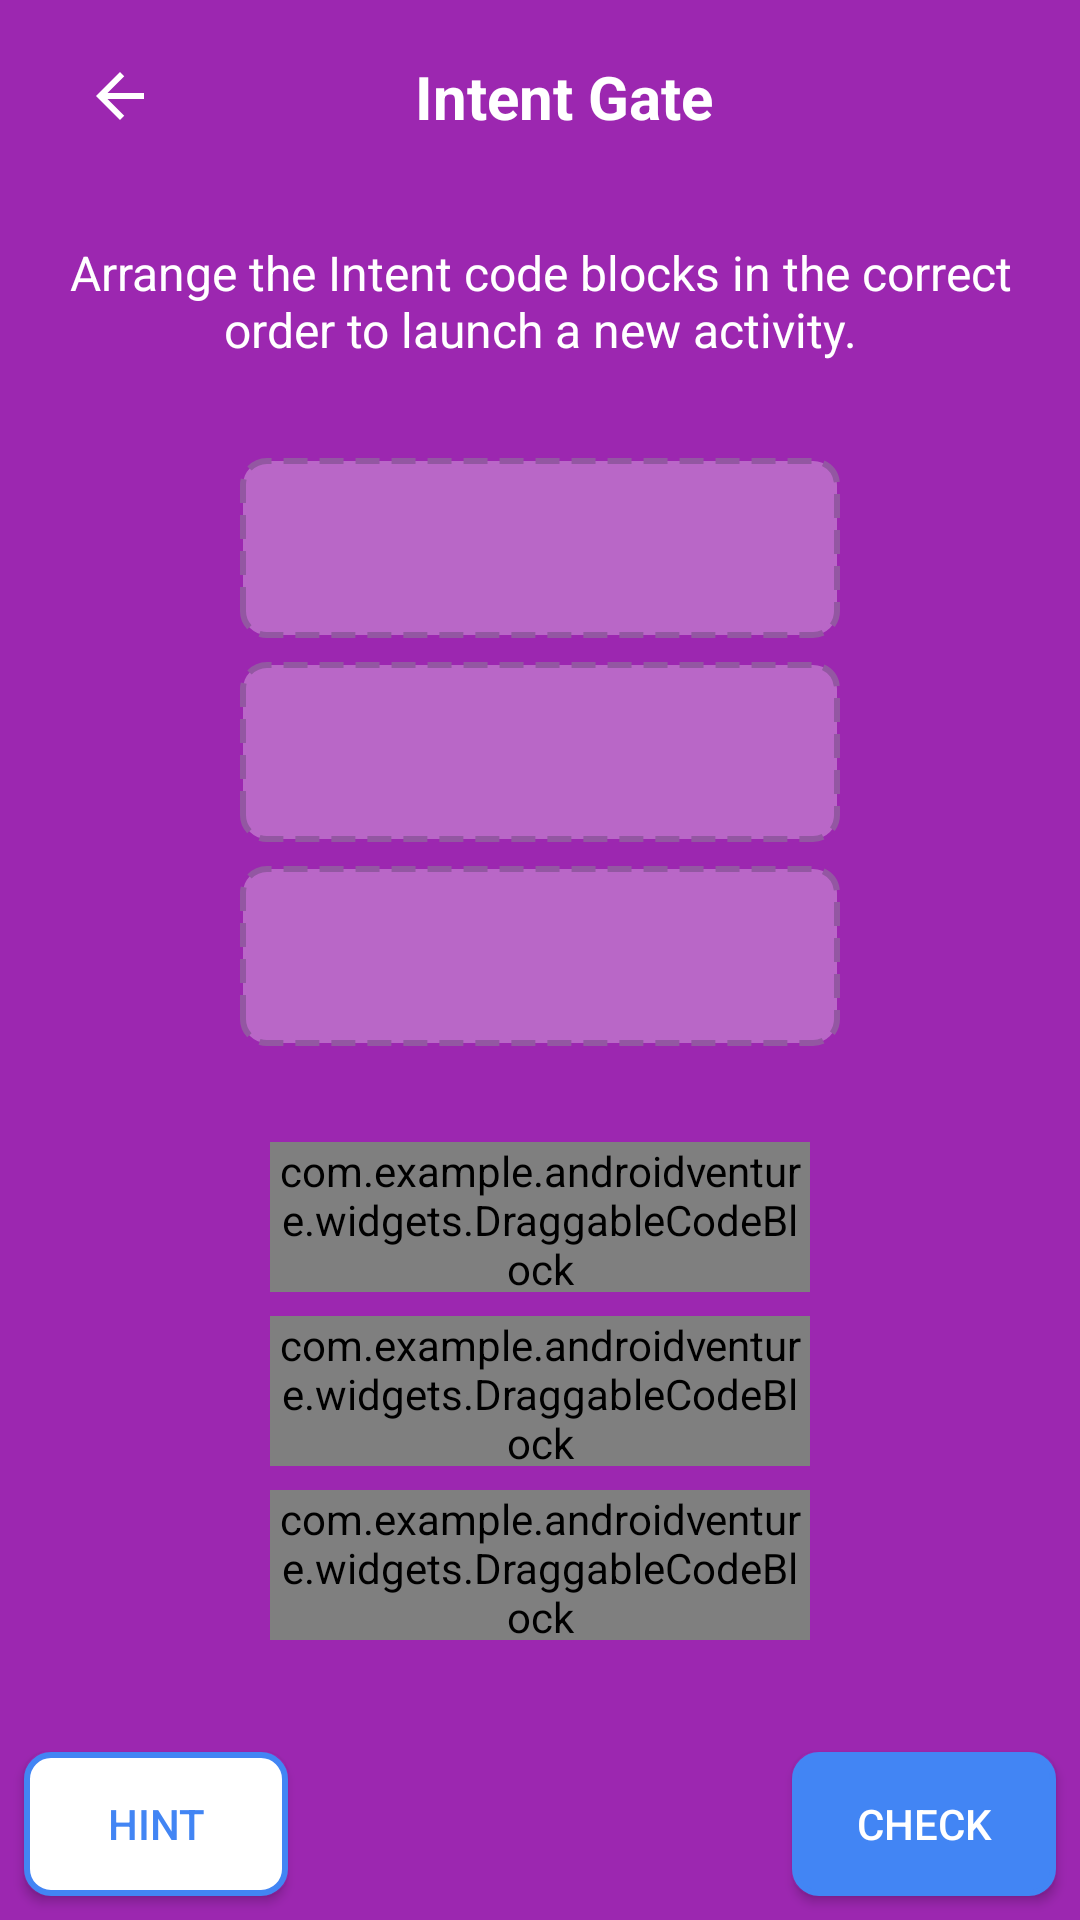

This screen was rendered from an Android layout file. Write that file and the resources it references.
<!-- AndroidManifest.xml: application theme Theme.AndroidVenture -->
<!-- res/layout/activity_intent_gate_level.xml -->
<?xml version="1.0" encoding="utf-8"?>
<androidx.constraintlayout.widget.ConstraintLayout xmlns:android="http://schemas.android.com/apk/res/android"
    xmlns:app="http://schemas.android.com/apk/res-auto"
    xmlns:tools="http://schemas.android.com/tools"
    android:id="@+id/game_area"
    android:layout_width="match_parent"
    android:layout_height="match_parent"
    android:background="@color/level3_primary"
    tools:context=".levels.IntentGateLevel">

    <androidx.appcompat.widget.Toolbar
        android:id="@+id/toolbar"
        android:layout_width="match_parent"
        android:layout_height="?attr/actionBarSize"
        android:background="@color/level3_primary"
        android:elevation="4dp"
        app:layout_constraintEnd_toEndOf="parent"
        app:layout_constraintStart_toStartOf="parent"
        app:layout_constraintTop_toTopOf="parent">

        <androidx.constraintlayout.widget.ConstraintLayout
            android:layout_width="match_parent"
            android:layout_height="match_parent">

            <ImageButton
                android:id="@+id/back_button"
                android:layout_width="48dp"
                android:layout_height="48dp"
                android:background="?attr/selectableItemBackgroundBorderless"
                android:contentDescription="@string/back"
                android:src="@drawable/ic_back"
                app:layout_constraintBottom_toBottomOf="parent"
                app:layout_constraintStart_toStartOf="parent"
                app:layout_constraintTop_toTopOf="parent"
                app:tint="@android:color/white" />

            <TextView
                android:id="@+id/level_title"
                android:layout_width="wrap_content"
                android:layout_height="wrap_content"
                android:text="@string/level_3_name"
                android:textColor="@android:color/white"
                android:textSize="20sp"
                android:textStyle="bold"
                app:layout_constraintBottom_toBottomOf="parent"
                app:layout_constraintEnd_toEndOf="parent"
                app:layout_constraintStart_toStartOf="parent"
                app:layout_constraintTop_toTopOf="parent" />
        </androidx.constraintlayout.widget.ConstraintLayout>
    </androidx.appcompat.widget.Toolbar>

    <TextView
        android:id="@+id/instruction_text"
        android:layout_width="0dp"
        android:layout_height="wrap_content"
        android:layout_marginStart="16dp"
        android:layout_marginTop="16dp"
        android:layout_marginEnd="16dp"
        android:gravity="center"
        android:text="Arrange the Intent code blocks in the correct order to launch a new activity."
        android:textColor="@android:color/white"
        android:textSize="16sp"
        app:layout_constraintEnd_toEndOf="parent"
        app:layout_constraintStart_toStartOf="parent"
        app:layout_constraintTop_toBottomOf="@+id/toolbar" />

    
    <ImageView
        android:id="@+id/intent_icon"
        android:layout_width="48dp"
        android:layout_height="48dp"
        android:layout_marginEnd="8dp"
        app:layout_constraintBottom_toBottomOf="@+id/target_intent"
        app:layout_constraintEnd_toStartOf="@+id/target_intent"
        app:layout_constraintTop_toTopOf="@+id/target_intent" />

    <View
        android:id="@+id/target_intent"
        android:layout_width="200dp"
        android:layout_height="60dp"
        android:layout_marginTop="32dp"
        android:alpha="0.3"
        android:background="@drawable/target_area"
        app:layout_constraintEnd_toEndOf="parent"
        app:layout_constraintStart_toStartOf="parent"
        app:layout_constraintTop_toBottomOf="@+id/instruction_text" />

    <ImageView
        android:id="@+id/context_icon"
        android:layout_width="48dp"
        android:layout_height="48dp"

        android:layout_marginEnd="8dp"
        app:layout_constraintEnd_toStartOf="@+id/target_context"
        app:layout_constraintTop_toTopOf="@+id/target_context"
        app:layout_constraintBottom_toBottomOf="@+id/target_context" />

    <View
        android:id="@+id/target_context"
        android:layout_width="200dp"
        android:layout_height="60dp"
        android:layout_marginTop="8dp"
        android:alpha="0.3"
        android:background="@drawable/target_area"
        app:layout_constraintEnd_toEndOf="parent"
        app:layout_constraintStart_toStartOf="parent"
        app:layout_constraintTop_toBottomOf="@+id/target_intent" />

    <ImageView
        android:id="@+id/activity_icon"
        android:layout_width="48dp"
        android:layout_height="48dp"

        android:layout_marginEnd="8dp"
        app:layout_constraintEnd_toStartOf="@+id/target_activity"
        app:layout_constraintTop_toTopOf="@+id/target_activity"
        app:layout_constraintBottom_toBottomOf="@+id/target_activity" />

    <View
        android:id="@+id/target_activity"
        android:layout_width="200dp"
        android:layout_height="60dp"
        android:layout_marginTop="8dp"
        android:alpha="0.3"
        android:background="@drawable/target_area"
        app:layout_constraintEnd_toEndOf="parent"
        app:layout_constraintStart_toStartOf="parent"
        app:layout_constraintTop_toBottomOf="@+id/target_context" />

    
    <com.example.androidventure.widgets.DraggableCodeBlock
        android:id="@+id/block_intent"
        android:layout_width="180dp"
        android:layout_height="50dp"
        android:text="Intent intent = new Intent()"
        app:layout_constraintStart_toStartOf="parent"
        app:layout_constraintEnd_toEndOf="parent"
        app:layout_constraintTop_toBottomOf="@+id/target_activity"
        android:layout_marginTop="32dp" />

    <com.example.androidventure.widgets.DraggableCodeBlock
        android:id="@+id/block_context"
        android:layout_width="180dp"
        android:layout_height="50dp"
        android:text="this, SecondActivity.class"
        app:layout_constraintStart_toStartOf="parent"
        app:layout_constraintEnd_toEndOf="parent"
        app:layout_constraintTop_toBottomOf="@+id/block_intent"
        android:layout_marginTop="8dp" />

    <com.example.androidventure.widgets.DraggableCodeBlock
        android:id="@+id/block_activity"
        android:layout_width="180dp"
        android:layout_height="50dp"
        android:text="startActivity(intent)"
        app:layout_constraintStart_toStartOf="parent"
        app:layout_constraintEnd_toEndOf="parent"
        app:layout_constraintTop_toBottomOf="@+id/block_context"
        android:layout_marginTop="8dp" />

    
    <Button
        android:id="@+id/check_button"
        android:layout_width="wrap_content"
        android:layout_height="wrap_content"
        android:layout_marginEnd="8dp"
        android:layout_marginBottom="8dp"
        android:background="@drawable/button_primary"
        android:text="Check"
        android:textColor="@android:color/white"
        app:layout_constraintBottom_toBottomOf="parent"
        app:layout_constraintEnd_toEndOf="parent" />

    <Button
        android:id="@+id/hint_button"
        android:layout_width="wrap_content"
        android:layout_height="wrap_content"
        android:layout_marginStart="8dp"
        android:layout_marginBottom="8dp"
        android:background="@drawable/button_secondary"
        android:text="Hint"
        android:textColor="@color/colorPrimary"
        app:layout_constraintBottom_toBottomOf="parent"
        app:layout_constraintStart_toStartOf="parent" />

    
    <View
        android:id="@+id/confetti_overlay"
        android:layout_width="match_parent"
        android:layout_height="match_parent"
        android:background="@android:color/transparent"
        android:visibility="gone" />

    
    <LinearLayout
        android:id="@+id/hint_overlay"
        android:layout_width="match_parent"
        android:layout_height="wrap_content"
        android:orientation="horizontal"
        android:background="#CCFFFFFF"
        android:padding="16dp"
        android:gravity="center"
        android:visibility="gone"
        android:layout_marginTop="8dp"
        app:layout_constraintTop_toBottomOf="@+id/instruction_text"
        app:layout_constraintStart_toStartOf="parent"
        app:layout_constraintEnd_toEndOf="parent">
        <ImageView
            android:layout_width="24dp"
            android:layout_height="24dp"
            android:src="@android:drawable/ic_dialog_info"
            android:tint="@color/level3_primary" />
        <TextView
            android:id="@+id/hint_text"
            android:layout_width="wrap_content"
            android:layout_height="wrap_content"
            android:layout_marginStart="8dp"
            android:textColor="@color/level3_primary"
            android:textSize="15sp"
            android:text="Hint goes here"/>
    </LinearLayout>

</androidx.constraintlayout.widget.ConstraintLayout>
<!-- resources referenced by this layout -->
<resources>
  <color name="colorPrimary">#4285F4</color>
  <color name="level3_primary">#9C27B0</color>
  <!-- drawable button_secondary (drawable) -->
  <?xml version="1.0" encoding="utf-8"?>
  <selector xmlns:android="http://schemas.android.com/apk/res/android">
      <item android:state_pressed="true">
          <shape android:shape="rectangle">
              <corners android:radius="8dp" />
              <solid android:color="#F0F0F0" />
              <stroke android:width="2dp" android:color="@color/colorPrimary" />
              <padding android:left="8dp" android:top="8dp" android:right="8dp" android:bottom="8dp" />
          </shape>
      </item>
      <item android:state_enabled="false">
          <shape android:shape="rectangle">
              <corners android:radius="8dp" />
              <solid android:color="#F5F5F5" />
              <stroke android:width="2dp" android:color="@color/colorDisabled" />
              <padding android:left="8dp" android:top="8dp" android:right="8dp" android:bottom="8dp" />
          </shape>
      </item>
      <item>
          <shape android:shape="rectangle">
              <corners android:radius="8dp" />
              <solid android:color="@color/buttonSecondary" />
              <stroke android:width="2dp" android:color="@color/colorPrimary" />
              <padding android:left="8dp" android:top="8dp" android:right="8dp" android:bottom="8dp" />
          </shape>
      </item>
  </selector>
  <!-- drawable ic_back (drawable) -->
  <?xml version="1.0" encoding="utf-8"?>
  <vector xmlns:android="http://schemas.android.com/apk/res/android"
      android:width="24dp"
      android:height="24dp"
      android:viewportWidth="24"
      android:viewportHeight="24">
  
      <path
          android:fillColor="#FFFFFF"
          android:pathData="M20,11H7.83l5.59-5.59L12,4l-8,8 8,8 1.41-1.41L7.83,13H20v-2z"/>
  </vector>
  <!-- drawable target_area (drawable) -->
  <?xml version="1.0" encoding="utf-8"?>
  <shape xmlns:android="http://schemas.android.com/apk/res/android"
      android:shape="rectangle">
      <solid android:color="#FFFFFF" />
      <corners android:radius="8dp" />
      <stroke
          android:width="2dp"
          android:color="@color/level1_secondary"
          android:dashWidth="8dp"
          android:dashGap="4dp" />
  </shape>
  <string name="back">BACK</string>
  <string name="level_3_name">Intent Gate</string>
  <style name="Theme.AndroidVenture" parent="Base.Theme.AndroidVenture" />
  <color name="colorPrimaryDark">#3367D6</color>
  <color name="colorDisabled">#9E9E9E</color>
  <color name="buttonSecondary">#FFFFFF</color>
  <color name="level1_secondary">#81C784</color>
  <style name="Base.Theme.AndroidVenture" parent="Theme.Material3.DayNight.NoActionBar">
          
          
      </style>
</resources>
